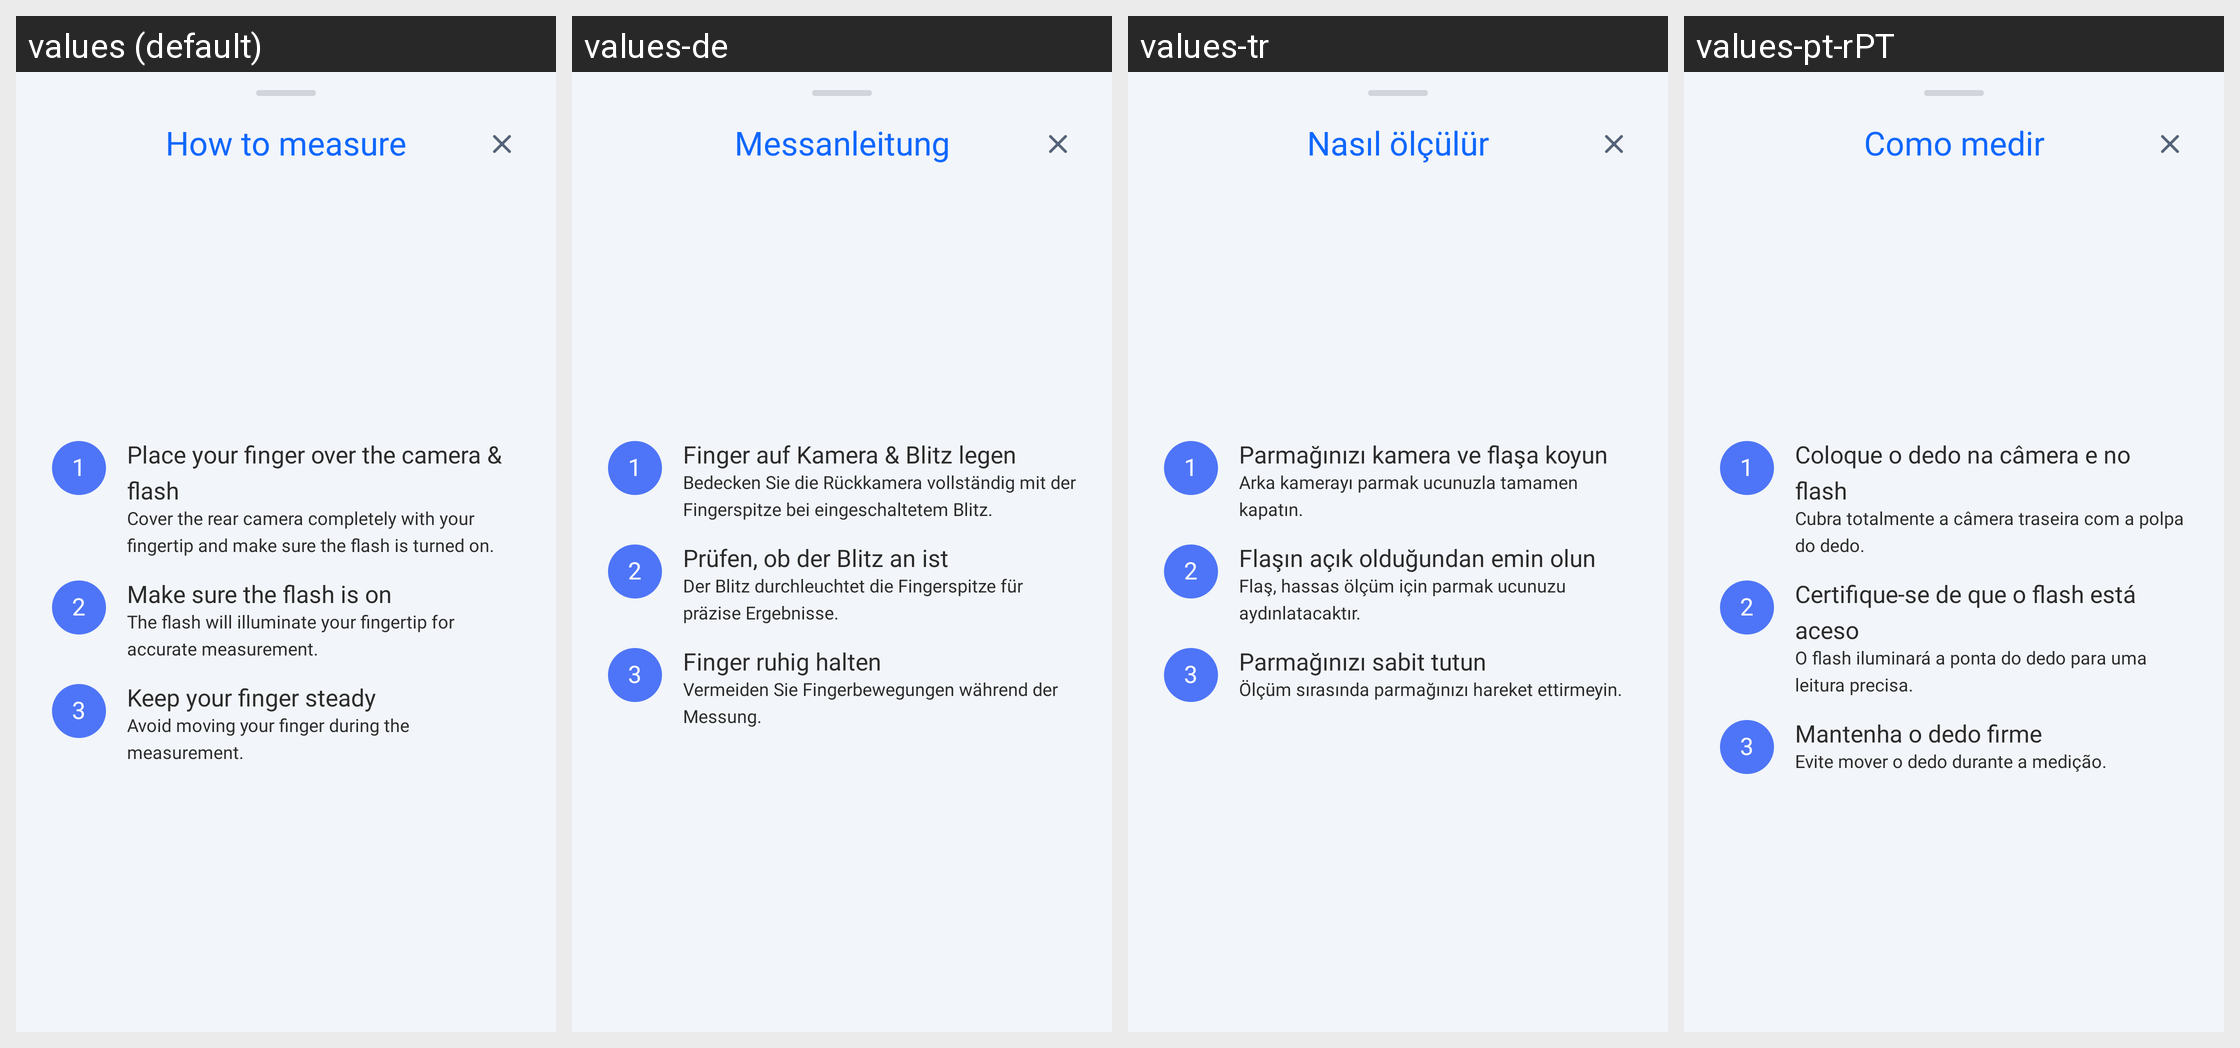

Locale-by-locale string values for the Android screen shown in this grid:
Android screen res/layout/bottom_sheet_how_to_measure.xml rendered under 4 locales, left to right: values (default), values-de, values-tr, values-pt-rPT. Device: Nexus 5 (rendered at 1080×1920; each locale shown at half size, 540×960, under a caption strip naming it); theme Theme.HealthCareAI.
Other locales in the repository, not shown: values-ar, values-bn, values-es, values-fr, values-hi, values-id, values-in, values-ja, values-ko, values-pt-rBR, values-ru, values-vi, values-zh-rCN, values-zh-rTW.
Strings drawn on this screen, with the default value and each locale's value (text and hints the layout hard-codes, and strings that could not be matched under every locale, appear in the picture but are not listed):

how_to_measure_title
  values: How to measure
  values-de: Messanleitung
  values-tr: Nasıl ölçülür
  values-pt-rPT: Como medir

how_to_measure_step1_title
  values: Place your finger over the camera & flash
  values-de: Finger auf Kamera & Blitz legen
  values-tr: Parmağınızı kamera ve flaşa koyun
  values-pt-rPT: Coloque o dedo na câmera e no flash

how_to_measure_step1_desc
  values: Cover the rear camera completely with your fingertip and make sure the flash is turned on.
  values-de: Bedecken Sie die Rückkamera vollständig mit der Fingerspitze bei eingeschaltetem Blitz.
  values-tr: Arka kamerayı parmak ucunuzla tamamen kapatın.
  values-pt-rPT: Cubra totalmente a câmera traseira com a polpa do dedo.

how_to_measure_step2_title
  values: Make sure the flash is on
  values-de: Prüfen, ob der Blitz an ist
  values-tr: Flaşın açık olduğundan emin olun
  values-pt-rPT: Certifique-se de que o flash está aceso

how_to_measure_step2_desc
  values: The flash will illuminate your fingertip for accurate measurement.
  values-de: Der Blitz durchleuchtet die Fingerspitze für präzise Ergebnisse.
  values-tr: Flaş, hassas ölçüm için parmak ucunuzu aydınlatacaktır.
  values-pt-rPT: O flash iluminará a ponta do dedo para uma leitura precisa.

how_to_measure_step3_title
  values: Keep your finger steady
  values-de: Finger ruhig halten
  values-tr: Parmağınızı sabit tutun
  values-pt-rPT: Mantenha o dedo firme

how_to_measure_step3_desc
  values: Avoid moving your finger during the measurement.
  values-de: Vermeiden Sie Fingerbewegungen während der Messung.
  values-tr: Ölçüm sırasında parmağınızı hareket ettirmeyin.
  values-pt-rPT: Evite mover o dedo durante a medição.
